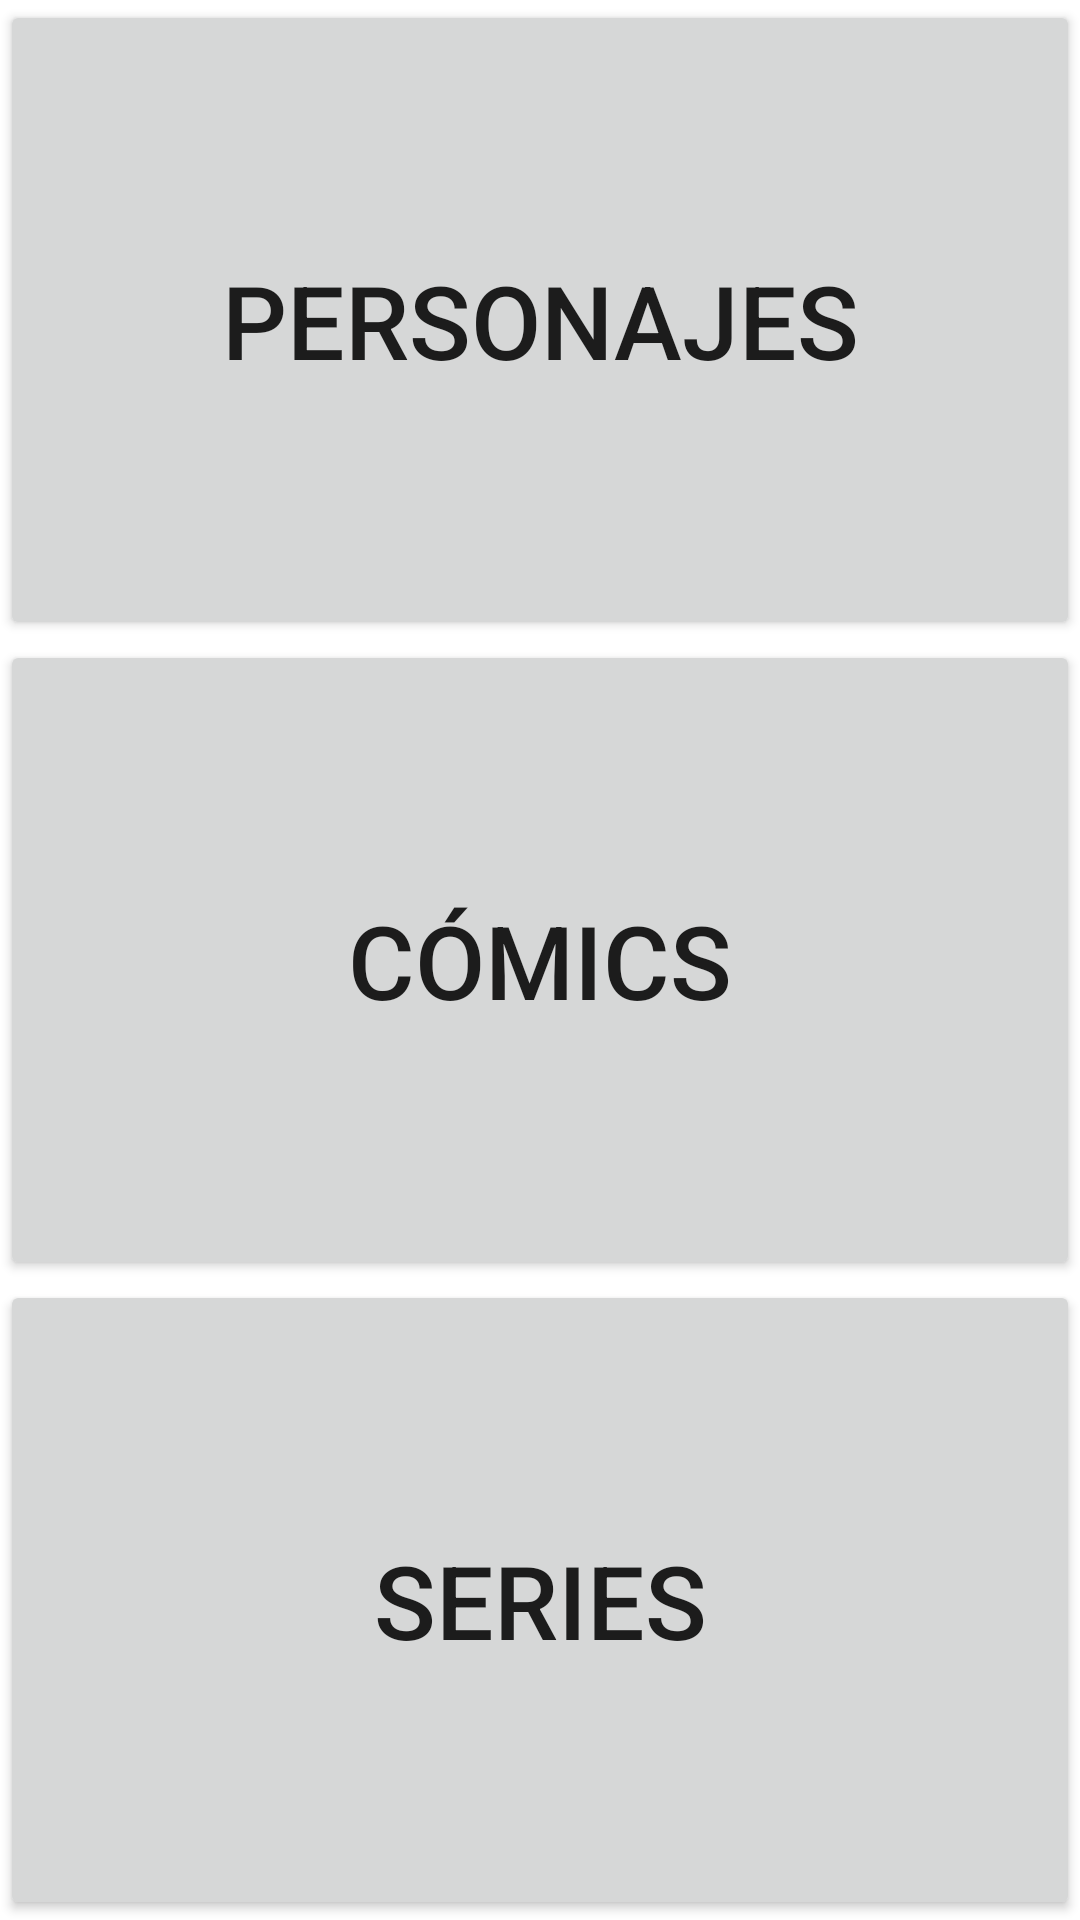

Write the Android layout XML for this screen, with the resource values it uses.
<!-- AndroidManifest.xml: application theme Theme.AnhMarvelApi -->
<!-- res/layout/activity_menu_principal.xml -->
<?xml version="1.0" encoding="utf-8"?>
<androidx.constraintlayout.widget.ConstraintLayout xmlns:android="http://schemas.android.com/apk/res/android"
    xmlns:app="http://schemas.android.com/apk/res-auto"
    xmlns:tools="http://schemas.android.com/tools"
    android:layout_width="match_parent"
    android:layout_height="match_parent"
    tools:context=".MenuPrincipal">

    <Button
        android:id="@+id/botonPersonajes"
        android:layout_width="0dp"
        android:layout_height="0dp"
        android:text="Personajes"
        android:textAlignment="center"
        android:textSize="34sp"
        app:layout_constraintBottom_toTopOf="@+id/botonComics"
        app:layout_constraintEnd_toEndOf="parent"
        app:layout_constraintHorizontal_bias="0.5"
        app:layout_constraintStart_toStartOf="parent"
        app:layout_constraintTop_toTopOf="parent" />

    <Button
        android:id="@+id/botonComics"
        android:layout_width="0dp"
        android:layout_height="0dp"
        android:text="Cómics"
        android:textAlignment="center"
        android:textSize="34sp"
        app:layout_constraintBottom_toTopOf="@+id/botonSeries"
        app:layout_constraintEnd_toEndOf="parent"
        app:layout_constraintHorizontal_bias="0.5"
        app:layout_constraintStart_toStartOf="parent"
        app:layout_constraintTop_toBottomOf="@+id/botonPersonajes" />

    <Button
        android:id="@+id/botonSeries"
        android:layout_width="0dp"
        android:layout_height="0dp"
        android:text="Series"
        android:textAlignment="center"
        android:textSize="34sp"
        app:layout_constraintBottom_toBottomOf="parent"
        app:layout_constraintEnd_toEndOf="parent"
        app:layout_constraintHorizontal_bias="0.5"
        app:layout_constraintStart_toStartOf="parent"
        app:layout_constraintTop_toBottomOf="@+id/botonComics" />
</androidx.constraintlayout.widget.ConstraintLayout>
<!-- resources referenced by this layout -->
<resources>
  <style name="Theme.AnhMarvelApi" parent="Theme.MaterialComponents.DayNight.DarkActionBar">
          
          <item name="colorPrimary">@color/purple_500</item>
          <item name="colorPrimaryVariant">@color/purple_700</item>
          <item name="colorOnPrimary">@color/white</item>
          
          <item name="colorSecondary">@color/teal_200</item>
          <item name="colorSecondaryVariant">@color/teal_700</item>
          <item name="colorOnSecondary">@color/black</item>
          
          <item name="android:statusBarColor">?attr/colorPrimaryVariant</item>
          
      </style>
  <!-- not gathered from this repository: default colours our renderer supplied (Android Studio template values) -->
  <color name="purple_500">#FF6200EE</color>
  <color name="purple_700">#FF3700B3</color>
  <color name="teal_200">#FF03DAC5</color>
  <color name="teal_700">#FF018786</color>
  <color name="black">#FF000000</color>
  <color name="white">#FFFFFFFF</color>
</resources>
